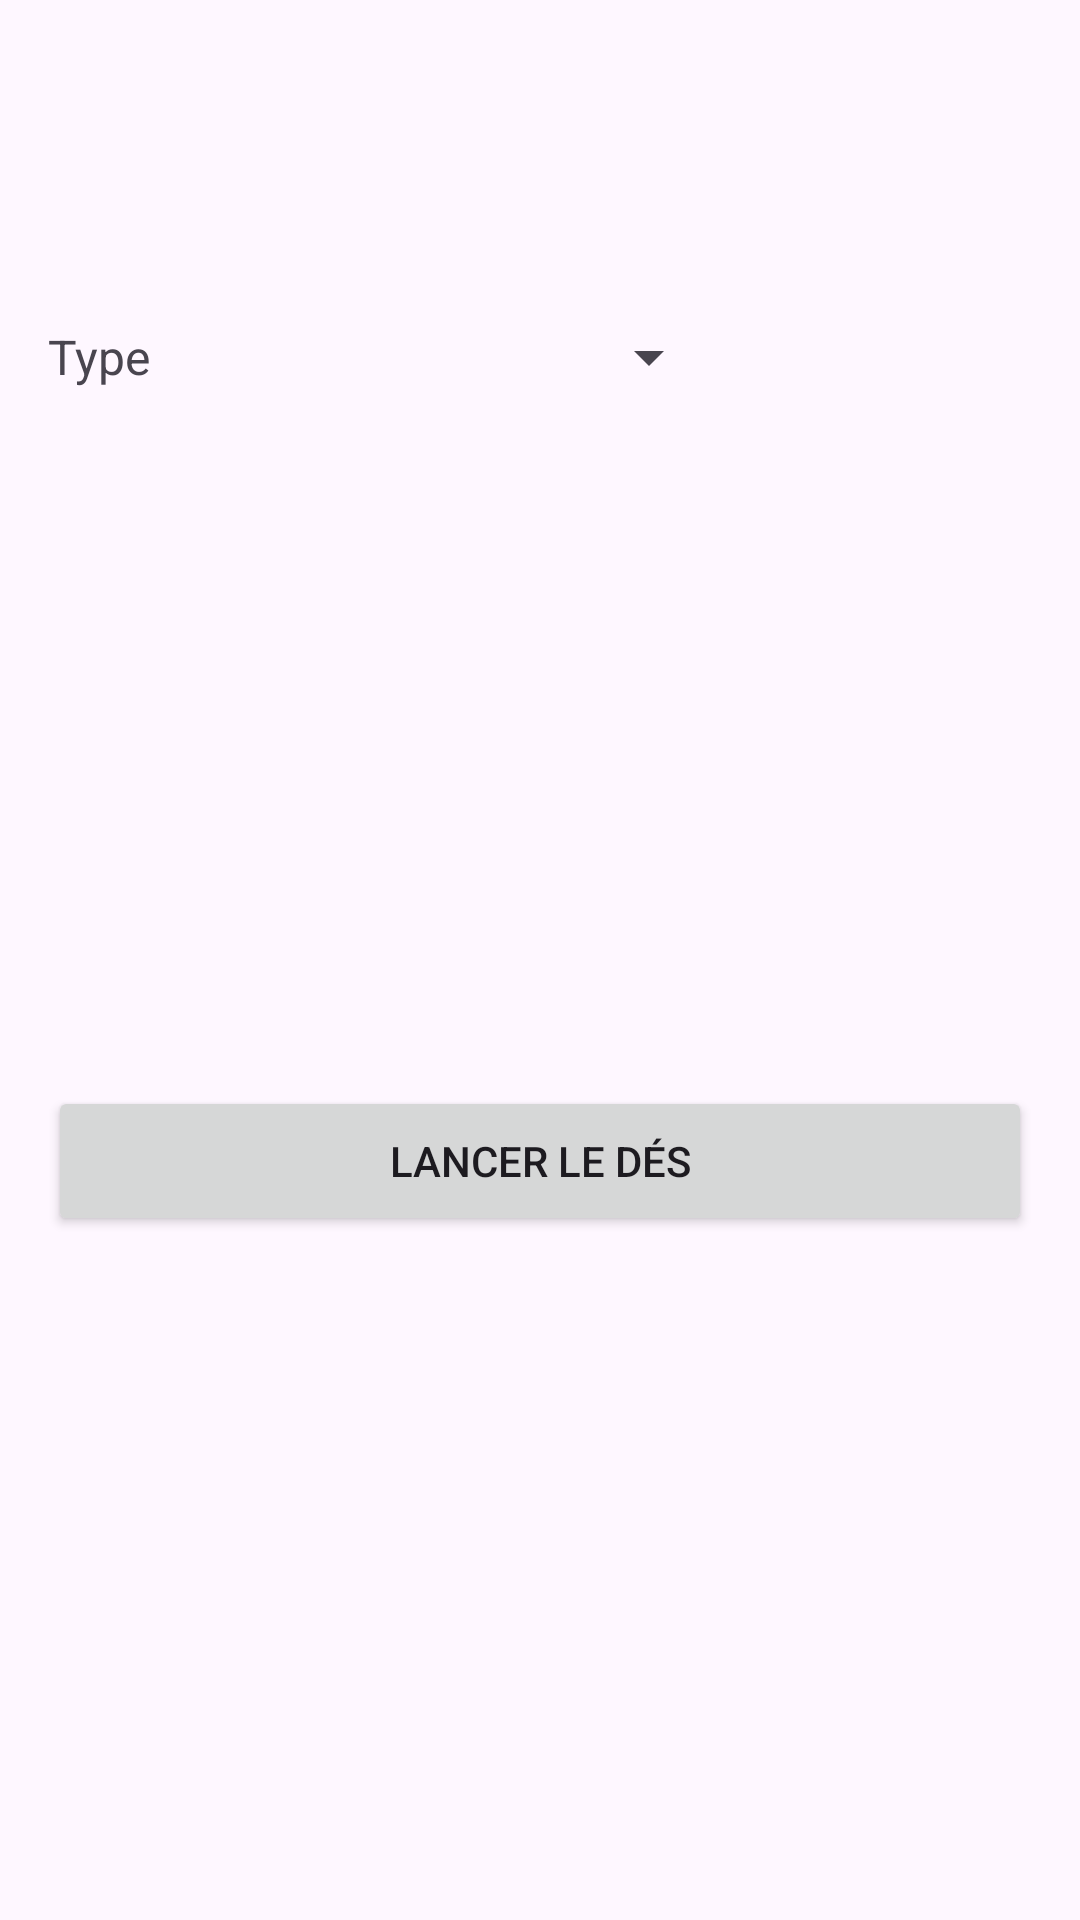

Here is an Android app screen rendered from its layout file. Give the layout XML and the strings, colors and styles it references.
<!-- AndroidManifest.xml: application theme Theme.RollHaven_mobile -->
<!-- res/layout/fragment_roll.xml -->
<?xml version="1.0" encoding="utf-8"?>
<FrameLayout xmlns:android="http://schemas.android.com/apk/res/android"
    xmlns:tools="http://schemas.android.com/tools"
    android:layout_width="match_parent"
    android:layout_height="match_parent"
    android:layout_gravity="center"
    android:padding="16dp">

    

    <LinearLayout
        android:layout_width="match_parent"
        android:layout_height="536dp"
        android:layout_gravity="center"
        android:orientation="vertical">

        <LinearLayout
            android:layout_width="match_parent"
            android:layout_height="134dp"
            android:orientation="horizontal">

            <TextView
                android:id="@+id/textViewType"
                android:layout_width="wrap_content"
                android:layout_height="wrap_content"
                android:layout_gravity="center|left"
                android:layout_marginEnd="8dp"
                android:text="Type"
                android:textSize="16sp" />

            <Spinner
                android:id="@+id/spinnerType"
                android:layout_width="174dp"
                android:layout_height="wrap_content"
                android:layout_gravity="center|left"
                android:layout_marginStart="8dp"

                />


        </LinearLayout>

        <LinearLayout
            android:id="@+id/LinearLayoutAutre"
            android:layout_width="match_parent"
            android:layout_height="134dp"
            android:orientation="horizontal"
            android:visibility="gone"
            tools:visibility="visible">


            <TextView
                android:id="@+id/textViewAutre"
                android:layout_width="wrap_content"
                android:layout_height="wrap_content"
                android:layout_gravity="center|left"
                android:layout_marginTop="16dp"
                android:layout_marginEnd="8dp"
                android:text="Autre"
                android:textSize="16sp" />

            <Spinner
                android:id="@+id/spinnerAutre"
                android:layout_width="170dp"
                android:layout_height="wrap_content"
                android:layout_gravity="center|left"
                android:layout_marginStart="8dp"
                android:layout_marginTop="16dp" />

        </LinearLayout>

        <LinearLayout
            android:layout_width="match_parent"
            android:layout_height="134dp"
            android:orientation="horizontal"/>

        <LinearLayout
            android:layout_width="match_parent"
            android:layout_height="134dp"
            android:orientation="horizontal">

            <Button
                android:id="@+id/BRoll"
                android:layout_width="50dp"
                android:layout_height="50dp"
                android:layout_gravity="center"
                android:layout_weight="1"
                android:text="Lancer le dés" />
        </LinearLayout>
    </LinearLayout>

</FrameLayout>
<!-- resources referenced by this layout -->
<resources>
  <style name="Theme.RollHaven_mobile" parent="Base.Theme.RollHaven_mobile" />
  <style name="Base.Theme.RollHaven_mobile" parent="Theme.Material3.DayNight.NoActionBar">
          
          
      </style>
</resources>
